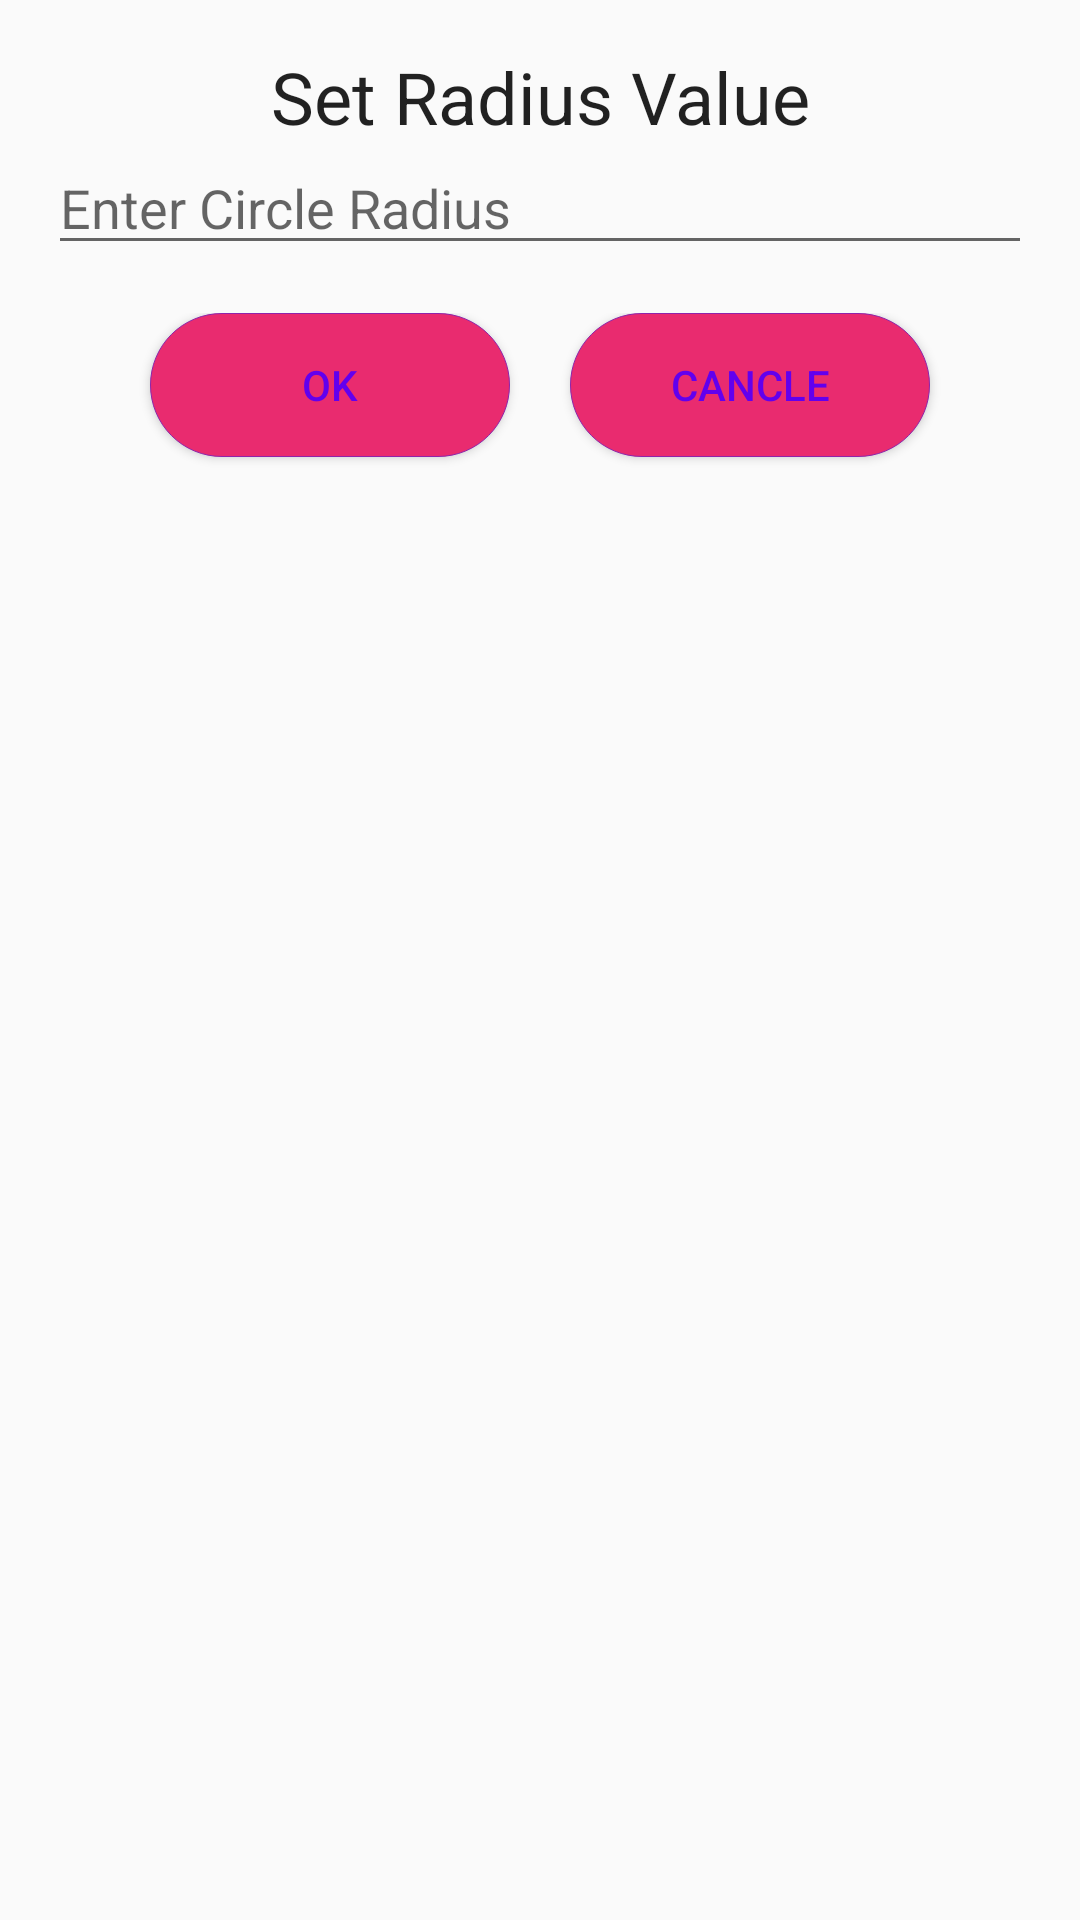

The Android layout XML behind this screen, and the referenced resources:
<!-- AndroidManifest.xml: application theme AppTheme -->
<!-- res/layout/my_dialog.xml -->
<RelativeLayout xmlns:android="http://schemas.android.com/apk/res/android"
    xmlns:app="http://schemas.android.com/apk/res-auto"
    android:layout_width="match_parent"
    android:layout_height="match_parent"
    android:orientation="vertical">


    <LinearLayout
        android:id="@+id/linear_layout"
        android:layout_width="match_parent"
        android:layout_height="wrap_content"
        android:orientation="vertical"
        android:padding="16dp">

        <TextView
            android:layout_width="match_parent"
            android:layout_height="wrap_content"
            android:text="@string/set_radius_value"
            android:textAlignment="center"
            android:textAppearance="@style/TextAppearance.AppCompat.Headline" />

       <EditText
           android:layout_width="match_parent"
           android:layout_height="40dp"
           android:hint="@string/enter_circle_radius"
           android:id="@+id/radiusInput"
           android:inputType="number"
           android:importantForAutofill="no" />
    </LinearLayout>
    <RelativeLayout
        android:layout_below="@+id/linear_layout"
        android:layout_width="match_parent"
        android:layout_height="wrap_content">

        <Button
            android:id="@+id/buttonOk"
            style="@style/okBtn"
            android:layout_marginStart="50dp"
            android:layout_marginBottom="8dp"
            android:text="@string/ok"
            android:layout_alignParentStart="true"/>

        <Button
            android:id="@+id/cancel"
            style="@style/cancelBtn"
            android:layout_marginEnd="50dp"
            android:layout_marginBottom="8dp"
            android:layout_alignParentEnd="true"
            android:text="@string/cancle" />
    </RelativeLayout>


</RelativeLayout>
<!-- resources referenced by this layout -->
<resources>
  <string name="cancle">Cancle</string>
  <string name="enter_circle_radius">Enter Circle Radius</string>
  <string name="ok">Ok</string>
  <string name="set_radius_value">Set Radius Value</string>
  <style name="cancelBtn">
          <item name="android:layout_width">120dp</item>
          <item name="android:layout_height">wrap_content</item>
          <item name="android:layout_gravity">center</item>
          <item name="android:layout_marginEnd">16dp</item>
          <item name="android:textColor">@color/colorPrimary</item>
          <item name="android:background">@drawable/buttonshape</item>
      </style>
  <style name="okBtn">
          <item name="android:layout_width">120dp</item>
          <item name="android:layout_height">wrap_content</item>
          <item name="android:layout_gravity">center</item>
          <item name="android:layout_marginStart">16dp</item>
          <item name="android:textColor">@color/colorPrimary</item>
          <item name="android:background">@drawable/buttonshape</item>
      </style>
  <style name="AppTheme" parent="Theme.AppCompat.Light.DarkActionBar">
          
          <item name="colorPrimary">@color/colorPrimary</item>
          <item name="colorPrimaryDark">@color/colorPrimaryDark</item>
          <item name="colorAccent">@color/colorAccent</item>
      </style>
  <!-- drawable buttonshape (drawable) -->
  <shape android:shape="rectangle"
      xmlns:android="http://schemas.android.com/apk/res/android">
  
      <corners android:radius="45dp" />
      <stroke
          android:width="1px"
          android:color="#8E24AA" />
      <solid
          android:color="#E92B6F"
          />
  </shape>
  <!-- not gathered from this repository: default colours our renderer supplied (Android Studio template values) -->
  <color name="colorPrimary">#FF6200EE</color>
  <color name="colorPrimaryDark">#FF3700B3</color>
  <color name="colorAccent">#FF03DAC5</color>
</resources>
